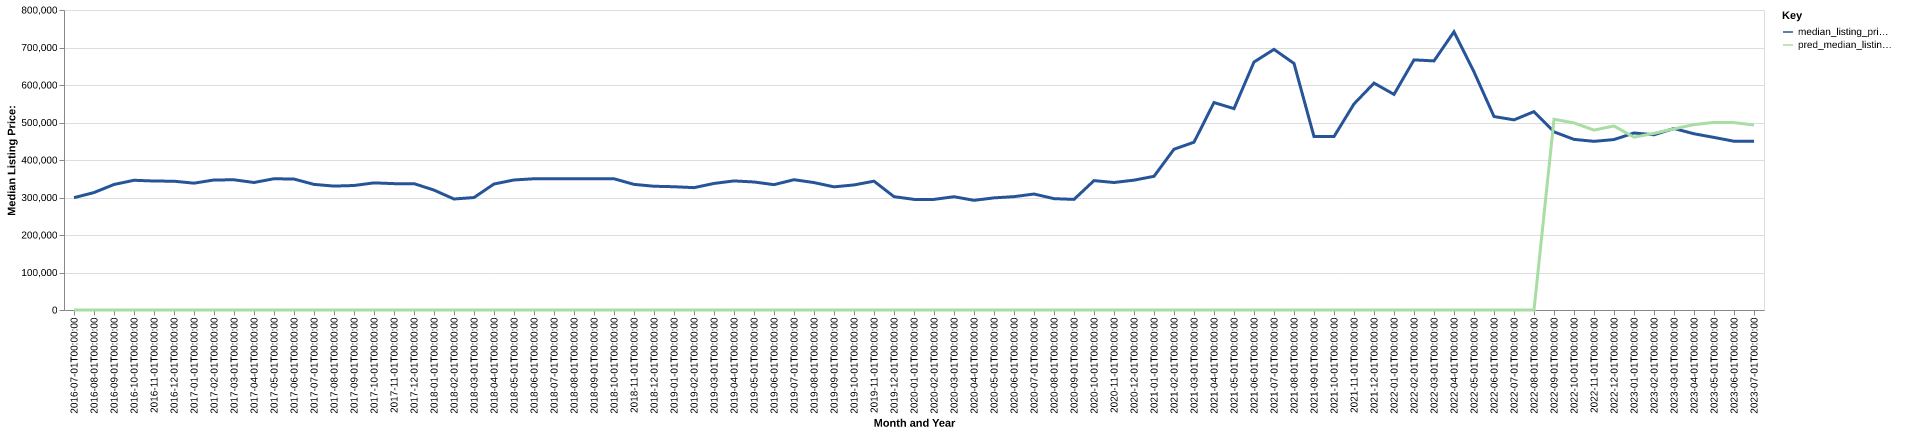

The data file committed next to this chart (first rows):
date, time_idx, median_listing_price, thirty_year_interest_rate_five, month, county_name, active_listing_count, median_days_on_market, pred_median_listing_price, month_year
2016-07-01, 0, 299450, 3.72, 7, northampton, va, 240.0, 103.0, 0, Jul-2016
2016-08-01, 1, 313225, 3.73, 8, northampton, va, 237.0, 119.0, 0, Aug-2016
2016-09-01, 2, 334700, 3.66, 9, northampton, va, 226.0, 140.0, 0, Sep-2016
2016-10-01, 3, 345950, 3.64, 10, northampton, va, 211.0, 149.0, 0, Oct-2016
2016-11-01, 4, 343950, 3.66, 11, northampton, va, 200.0, 153.0, 0, Nov-2016
2016-12-01, 5, 343400, 3.48, 12, northampton, va, 190.0, 161.0, 0, Dec-2016
2017-01-01, 6, 338225, 3.45, 1, northampton, va, 179.0, 158.0, 0, Jan-2017
2017-02-01, 7, 346750, 3.5, 2, northampton, va, 178.0, 154.0, 0, Feb-2017
2017-03-01, 8, 347200, 3.52, 3, northampton, va, 190.0, 134.0, 0, Mar-2017
2017-04-01, 9, 340000, 4.03, 4, northampton, va, 201.0, 104.0, 0, Apr-2017
2017-05-01, 10, 350000, 4.32, 5, northampton, va, 209.0, 85.0, 0, May-2017
2017-06-01, 11, 349225, 4.2, 6, northampton, va, 217.0, 94.0, 0, Jun-2017
2017-07-01, 12, 334950, 4.19, 7, northampton, va, 219.0, 97.0, 0, Jul-2017
2017-08-01, 13, 330450, 4.3, 8, northampton, va, 220.0, 107.0, 0, Aug-2017
2017-09-01, 14, 332000, 4.1, 9, northampton, va, 204.0, 127.0, 0, Sep-2017
2017-10-01, 15, 339000, 4.05, 10, northampton, va, 191.0, 149.0, 0, Oct-2017
2017-11-01, 16, 337000, 3.94, 11, northampton, va, 183.0, 150.0, 0, Nov-2017
2017-12-01, 17, 337000, 4.03, 12, northampton, va, 173.0, 163.0, 0, Dec-2017
2018-01-01, 18, 319750, 3.93, 1, northampton, va, 162.0, 182.0, 0, Jan-2018
2018-02-01, 19, 296000, 3.83, 2, northampton, va, 166.0, 165.0, 0, Feb-2018
2018-03-01, 20, 299900, 3.94, 3, northampton, va, 170.0, 129.0, 0, Mar-2018
2018-04-01, 21, 336000, 3.95, 4, northampton, va, 173.0, 122.0, 0, Apr-2018
2018-05-01, 22, 346750, 3.99, 5, northampton, va, 181.0, 102.0, 0, May-2018
2018-06-01, 23, 350000, 4.15, 6, northampton, va, 188.0, 94.0, 0, Jun-2018
2018-07-01, 24, 350000, 4.4, 7, northampton, va, 179.0, 94.0, 0, Jul-2018
2018-08-01, 25, 349700, 4.46, 8, northampton, va, 175.0, 101.0, 0, Aug-2018
2018-09-01, 26, 349950, 4.58, 9, northampton, va, 163.0, 113.0, 0, Sep-2018
2018-10-01, 27, 349975, 4.66, 10, northampton, va, 152.0, 134.0, 0, Oct-2018
2018-11-01, 28, 335000, 4.62, 11, northampton, va, 149.0, 143.0, 0, Nov-2018
2018-12-01, 29, 330000, 4.54, 12, northampton, va, 132.0, 154.0, 0, Dec-2018
2019-01-01, 30, 328750, 4.6, 1, northampton, va, 120.0, 160.0, 0, Jan-2019
2019-02-01, 31, 326250, 4.72, 2, northampton, va, 121.0, 144.0, 0, Feb-2019
2019-03-01, 32, 337479, 4.9, 3, northampton, va, 129.0, 119.0, 0, Mar-2019
2019-04-01, 33, 344229, 4.94, 4, northampton, va, 140.0, 84.0, 0, Apr-2019
2019-05-01, 34, 341375, 4.75, 5, northampton, va, 149.0, 73.0, 0, May-2019
2019-06-01, 35, 334250, 4.51, 6, northampton, va, 150.0, 88.0, 0, Jun-2019
2019-07-01, 36, 347450, 4.41, 7, northampton, va, 145.0, 112.0, 0, Jul-2019
2019-08-01, 37, 339827, 4.41, 8, northampton, va, 147.0, 117.0, 0, Aug-2019
2019-09-01, 38, 328393, 4.2, 9, northampton, va, 144.0, 119.0, 0, Sep-2019
2019-10-01, 39, 333520, 4.14, 10, northampton, va, 139.0, 122.0, 0, Oct-2019
2019-11-01, 40, 343500, 3.84, 11, northampton, va, 126.0, 127.0, 0, Nov-2019
2019-12-01, 41, 302250, 3.81, 12, northampton, va, 125.0, 148.0, 0, Dec-2019
2020-01-01, 42, 295000, 3.75, 1, northampton, va, 108.0, 152.0, 0, Jan-2020
2020-02-01, 43, 295000, 3.73, 2, northampton, va, 112.0, 134.0, 0, Feb-2020
2020-03-01, 44, 302100, 3.78, 3, northampton, va, 113.0, 76.0, 0, Mar-2020
2020-04-01, 45, 292450, 3.75, 4, northampton, va, 115.0, 76.0, 0, Apr-2020
2020-05-01, 46, 299000, 3.74, 5, northampton, va, 118.0, 87.0, 0, May-2020
2020-06-01, 47, 302300, 3.72, 6, northampton, va, 116.0, 85.0, 0, Jun-2020
2020-07-01, 48, 309250, 3.49, 7, northampton, va, 116.0, 61.0, 0, Jul-2020
2020-08-01, 49, 296950, 3.65, 8, northampton, va, 100.0, 64.0, 0, Aug-2020
2020-09-01, 50, 294975, 3.33, 9, northampton, va, 98.0, 72.0, 0, Sep-2020
2020-10-01, 51, 345000, 3.28, 10, northampton, va, 99.0, 76.0, 0, Oct-2020
2020-11-01, 52, 340000, 3.21, 11, northampton, va, 93.0, 87.0, 0, Nov-2020
2020-12-01, 53, 346250, 3.07, 12, northampton, va, 94.0, 95.0, 0, Dec-2020
2021-01-01, 54, 356500, 2.99, 1, northampton, va, 83.0, 106.0, 0, Jan-2021
2021-02-01, 55, 428725, 2.93, 2, northampton, va, 78.0, 102.0, 0, Feb-2021
2021-03-01, 56, 447450, 2.88, 3, northampton, va, 73.0, 80.0, 0, Mar-2021
2021-04-01, 57, 553225, 2.84, 4, northampton, va, 63.0, 85.0, 0, Apr-2021
2021-05-01, 58, 537000, 2.71, 5, northampton, va, 65.0, 73.0, 0, May-2021
2021-06-01, 59, 661250, 2.79, 6, northampton, va, 62.0, 73.0, 0, Jun-2021
... 25 more rows
